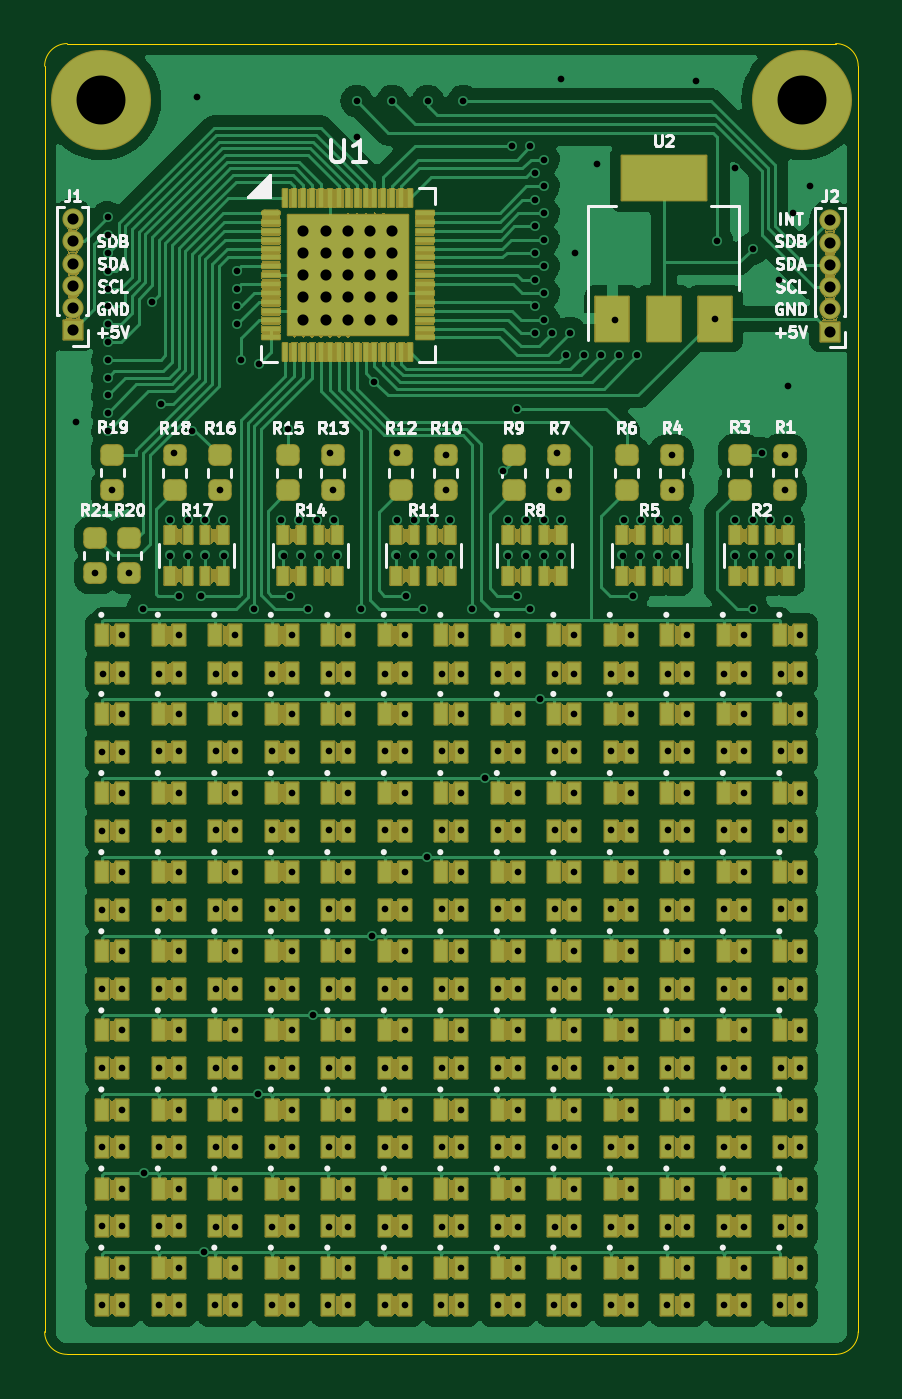
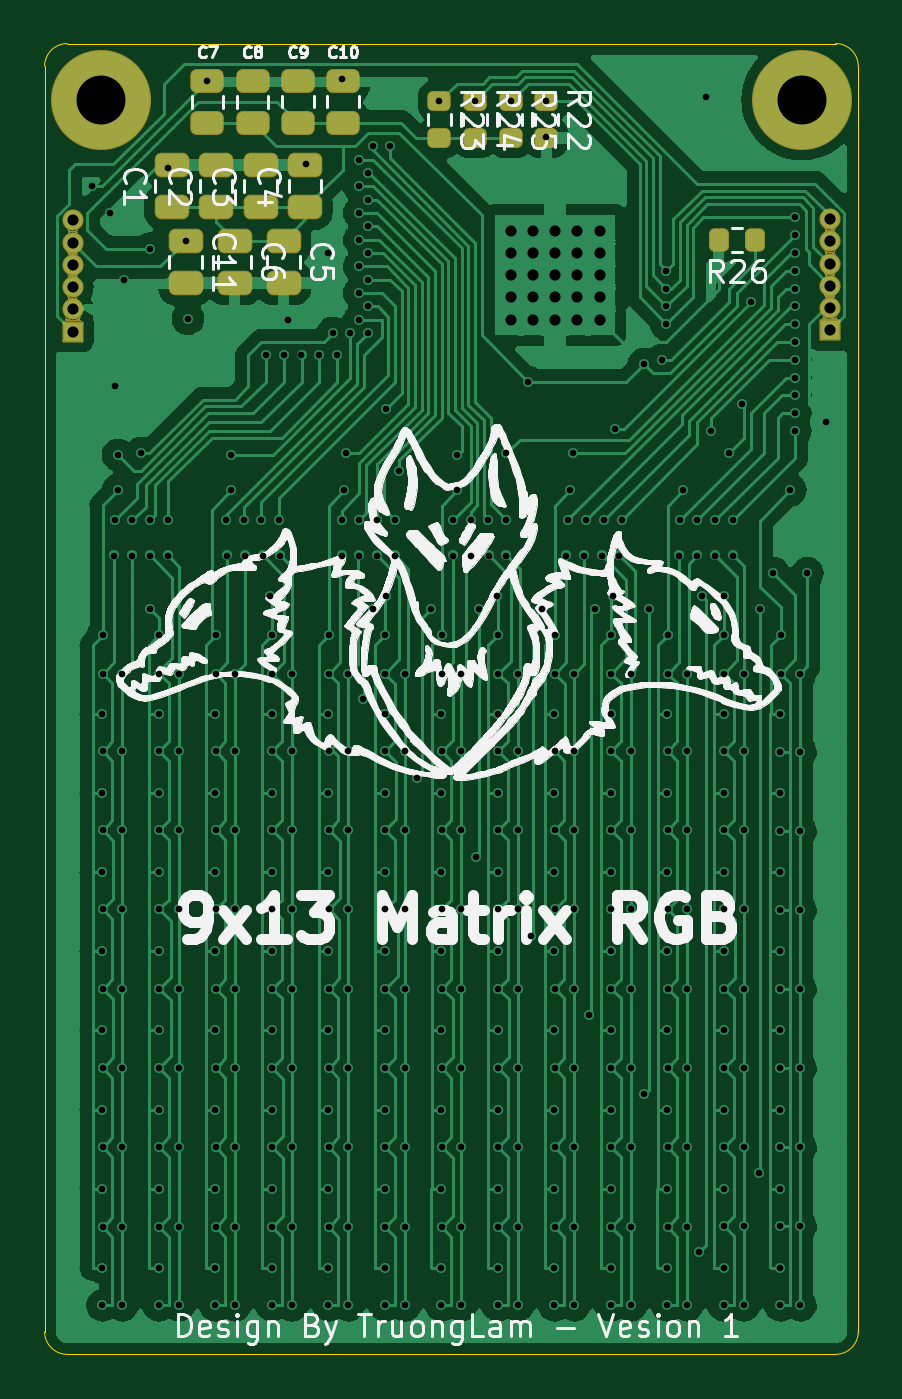
Circuit board: 9 layer files. Board 36.6 x 58.9 mm.
- bottom_copper: rgb-board-B_Cu.gbr (166050 bytes)
- bottom_mask: rgb-board-B_Mask.gbr (11451 bytes)
- bottom_silk: rgb-board-B_Silkscreen.gbr (270685 bytes)
- outline: rgb-board-Edge_Cuts.gbr (1074 bytes)
- top_copper: rgb-board-F_Cu.gbr (179187 bytes)
- top_mask: rgb-board-F_Mask.gbr (311383 bytes)
- top_silk: rgb-board-F_Silkscreen.gbr (40351 bytes)
- drill: rgb-board-NPTH.drl (272 bytes)
- drill: rgb-board-PTH.drl (9014 bytes)

=== bottom_copper: rgb-board-B_Cu.gbr (166050 bytes, source omitted) ===
=== bottom_mask: rgb-board-B_Mask.gbr (11451 bytes, source omitted) ===
=== bottom_silk: rgb-board-B_Silkscreen.gbr (270685 bytes, source omitted) ===
=== outline: rgb-board-Edge_Cuts.gbr ===
G04 #@! TF.GenerationSoftware,KiCad,Pcbnew,(6.0.0)*
G04 #@! TF.CreationDate,2022-01-23T21:03:46+07:00*
G04 #@! TF.ProjectId,rgb-board,7267622d-626f-4617-9264-2e6b69636164,rev?*
G04 #@! TF.SameCoordinates,Original*
G04 #@! TF.FileFunction,Profile,NP*
%FSLAX46Y46*%
G04 Gerber Fmt 4.6, Leading zero omitted, Abs format (unit mm)*
G04 Created by KiCad (PCBNEW (6.0.0)) date 2022-01-23 21:03:46*
%MOMM*%
%LPD*%
G01*
G04 APERTURE LIST*
G04 #@! TA.AperFunction,Profile*
%ADD10C,0.050000*%
G04 #@! TD*
G04 APERTURE END LIST*
D10*
X80772000Y-41402000D02*
X80772000Y-98298000D01*
X117348000Y-98298000D02*
X117348000Y-58166000D01*
X116332000Y-40386000D02*
X81788000Y-40386000D01*
X81788000Y-99314000D02*
X116332000Y-99314000D01*
X117348000Y-41402000D02*
G75*
G03*
X116332000Y-40386000I-1016002J-2D01*
G01*
X81788000Y-40386000D02*
G75*
G03*
X80772000Y-41402000I2J-1016002D01*
G01*
X80772000Y-98298000D02*
G75*
G03*
X81788000Y-99314000I1016002J2D01*
G01*
X116332000Y-99314000D02*
G75*
G03*
X117348000Y-98298000I-2J1016002D01*
G01*
X117348000Y-58166000D02*
X117348000Y-41402000D01*
M02*

=== top_copper: rgb-board-F_Cu.gbr (179187 bytes, source omitted) ===
=== top_mask: rgb-board-F_Mask.gbr (311383 bytes, source omitted) ===
=== top_silk: rgb-board-F_Silkscreen.gbr (40351 bytes, source omitted) ===
=== drill: rgb-board-NPTH.drl ===
M48
; DRILL file {KiCad (6.0.0)} date Sun Jan 23 21:03:47 2022
; FORMAT={-:-/ absolute / inch / decimal}
; #@! TF.CreationDate,2022-01-23T21:03:47+07:00
; #@! TF.GenerationSoftware,Kicad,Pcbnew,(6.0.0)
; #@! TF.FileFunction,NonPlated,1,2,NPTH
FMAT,2
INCH
%
G90
G05
T0
M30

=== drill: rgb-board-PTH.drl (9014 bytes, source omitted) ===
